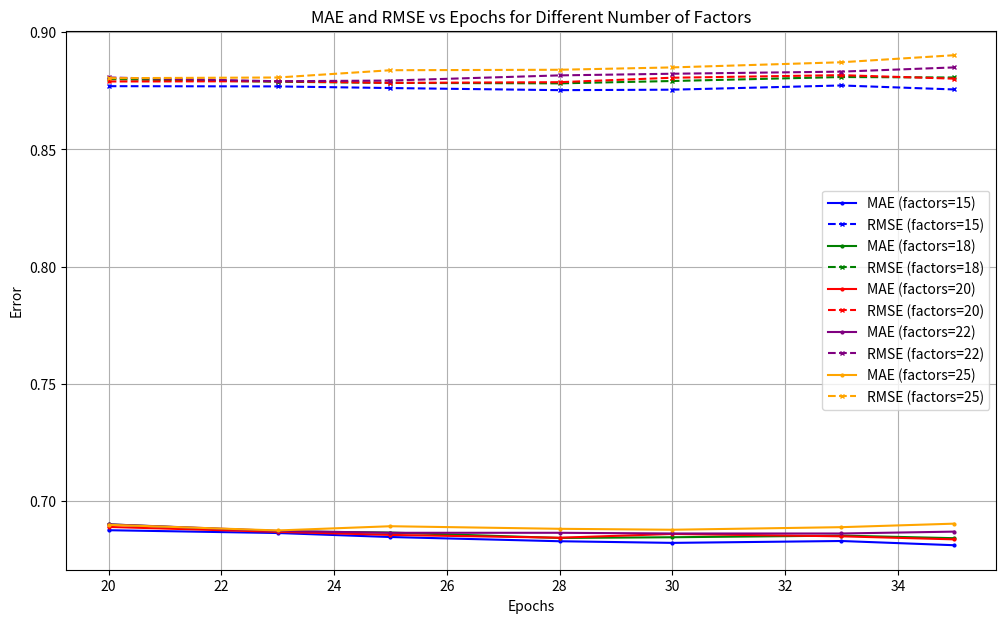

Write Python code to recreate this figure.
import matplotlib.pyplot as plt

factors = [
    15, 15, 15, 15, 15, 15, 15,
    18, 18, 18, 18, 18, 18, 18,
    20, 20, 20, 20, 20, 20, 20,
    22, 22, 22, 22, 22, 22, 22,
    25, 25, 25, 25, 25, 25, 25
]
epochs = [
    20, 23, 25, 28, 30, 33, 35,
    20, 23, 25, 28, 30, 33, 35,
    20, 23, 25, 28, 30, 33, 35,
    20, 23, 25, 28, 30, 33, 35,
    20, 23, 25, 28, 30, 33, 35
]
mae = [
    0.6876, 0.6864, 0.6847, 0.6829, 0.6822, 0.6830, 0.6812,
    0.6901, 0.6871, 0.6866, 0.6843, 0.6846, 0.6853, 0.6842,
    0.6890, 0.6869, 0.6856, 0.6844, 0.6860, 0.6850, 0.6837,
    0.6901, 0.6873, 0.6865, 0.6865, 0.6862, 0.6862, 0.6870,
    0.6899, 0.6875, 0.6893, 0.6882, 0.6878, 0.6889, 0.6904
]
rmse = [
    0.8770, 0.8769, 0.8762, 0.8753, 0.8755, 0.8773, 0.8756,
    0.8800, 0.8789, 0.8784, 0.8782, 0.8792, 0.8809, 0.8807,
    0.8790, 0.8791, 0.8784, 0.8787, 0.8806, 0.8817, 0.8802,
    0.8807, 0.8791, 0.8794, 0.8816, 0.8823, 0.8832, 0.8850,
    0.8804, 0.8807, 0.8838, 0.8840, 0.8850, 0.8872, 0.8902
]

plt.figure(figsize=(12, 7))

colors = {15: 'blue', 18: 'green', 20: 'red', 22: 'purple', 25: 'orange'}

for factor in sorted(set(factors)):
    idx = [i for i, f in enumerate(factors) if f == factor]
    x = [epochs[i] for i in idx]

    y_mae = [mae[i] for i in idx]
    y_rmse = [rmse[i] for i in idx]

    plt.plot(x, y_mae, marker='o', markersize=2, linestyle='-', color=colors[factor], label=f'MAE (factors={factor})')
    plt.plot(x, y_rmse, marker='x', markersize=3, linestyle='--', color=colors[factor], label=f'RMSE (factors={factor})')

plt.title('MAE and RMSE vs Epochs for Different Number of Factors')
plt.xlabel('Epochs')
plt.ylabel('Error')
plt.legend()
plt.grid(True)
plt.show()
